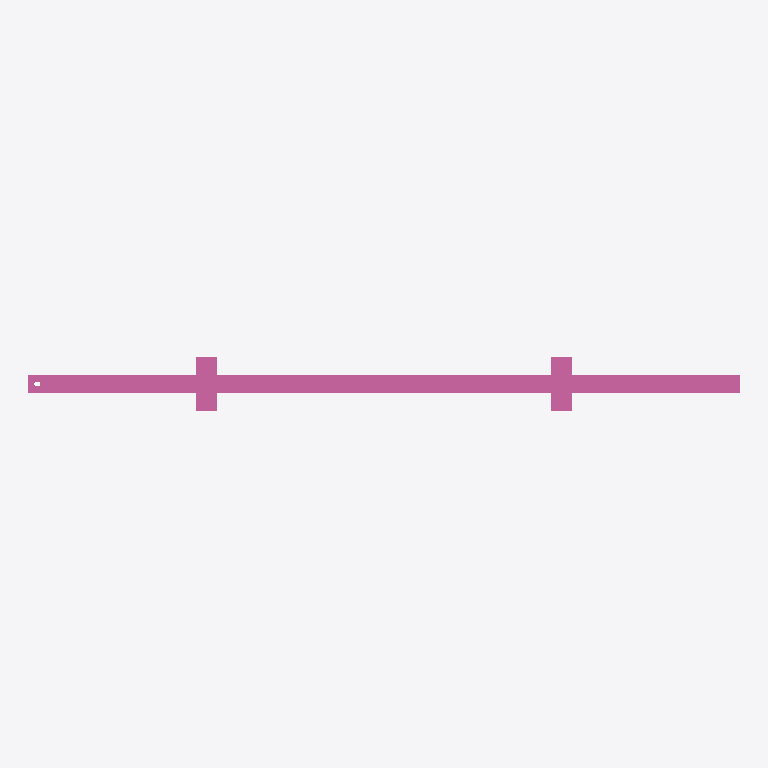
Plan cut of the same IFC building model at storey 'Ebene 0' (level 0.00 m, cut at 1.40 m), seen from above with north up, elements coloured by IFC class: 1 railing (pink). No cut surface shows.
Extent 2.0 m × 0.1 m × 1.1 m (x, y, z). Storeys (1): Ebene 0 at 0.00 m. Elements (1): 1 IfcRailing.

HEADER;
FILE_DESCRIPTION(('ViewDefinition [CoordinationView_V2.0]','ExchangeRequirement []'),'2;1');
FILE_NAME('','2024-05-07T10:22:43',(''),(''),'ODA IFC SDK 22.6','22.1.1.516 - Exporter 22.1.1.516 - Default UI','');
FILE_SCHEMA(('IFC4'));
ENDSEC;
DATA;
#93=IFCPROJECT('3JkdSrIPPFBg8WI9Yiw3Uw',#20,'',$,$,'','',(#86),#83);
#105=IFCSITE('3JkdSrIPPFBg8WI9Yiw3Uu',#20,'Default',$,$,#104,$,$,.ELEMENT.,(42,24,53,508911),(-71,-15,-29,-58837),0.0,$,$);
#95=IFCBUILDING('3JkdSrIPPFBg8WI9Yiw3Ux',#20,'',$,$,#16,$,'',.ELEMENT.,$,$,#94);
#98=IFCBUILDINGSTOREY('3JkdSrIPPFBg8WI9XJ5yzH',#20,'Ebene 0',$,'Ebene:Ebene 1',#97,$,'Ebene 0',.ELEMENT.,0.0);
#624=IFCRAILING('1i6pAm_OnA7es5OO9i1h9X',#20,'DB_Gelaender_S01_S10_Rechts:DB_Gelaender_S01_S10_Rechts:5188',$,'DB_Gelaender_S01_S10_Rechts:DB_Gelaender_S01_S10_Rechts',#623,#620,'5188',.NOTDEFINED.);
ENDSEC;
